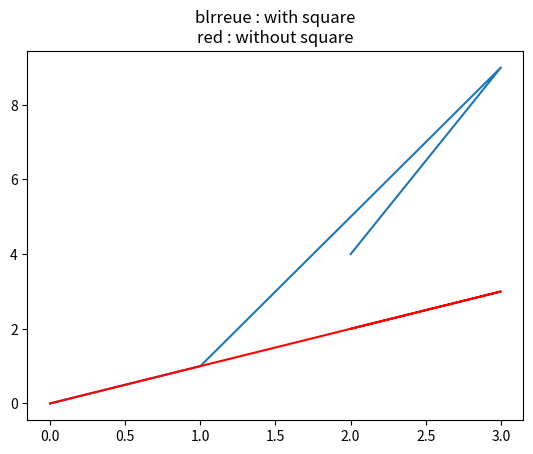

Write the Python code that produced this figure.
list=['happy', 'sad', 'quick', 'slow']


# for item in list:
#     print(item)
import numpy as np

list=['happy', 'sad', 'quick', 'slow']


for item in list:
    print(item)

i=iter(list)
#print(i())
print(i)

import matplotlib.pyplot as plt 



x = np.array([2,3,1,0])
y=x^2

# Create an 1d array from a list
import numpy as np
list1 = [0,1,2,3,4]
arr1d = np.array(list1)

# Print the array and its type
print(type(arr1d))
arr1d

print("Graphical Representation : \n", np.square(x)) 
  
plt.title("blrreue : with square\nred : without square")
plt.plot(x, np.square(x)) 
  
plt.plot(x, x, color = 'red') 
plt.show()
print(i)
print('all done, local change from Joshua-Pc')